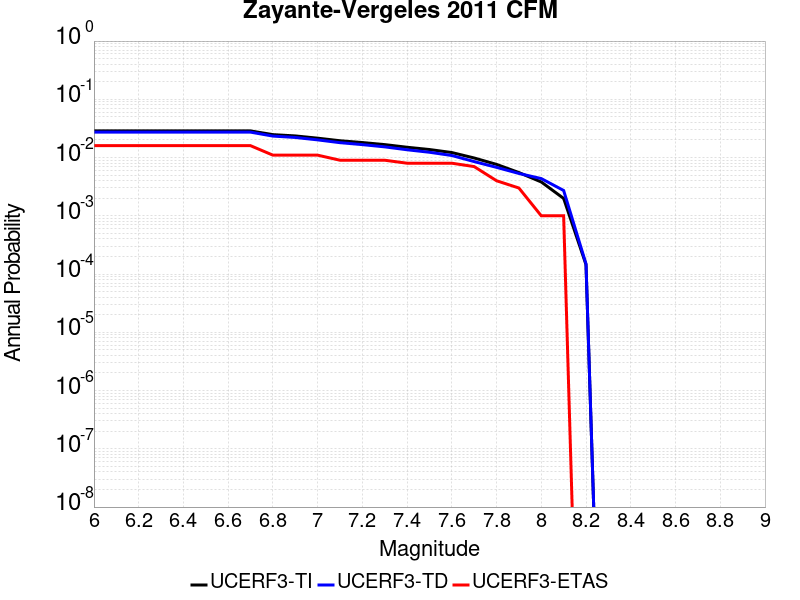

Data behind this chart, as committed beside it:
Magnitude, UCERF3-TI Prob, UCERF3-TD Prob, UCERF3-ETAS Prob
6.0, 0.02868, 0.02732, 0.016
6.1, 0.02868, 0.02732, 0.016
6.2, 0.02868, 0.02732, 0.016
6.3, 0.02868, 0.02732, 0.016
6.4, 0.02868, 0.02732, 0.016
6.5, 0.02868, 0.02732, 0.016
6.6, 0.02868, 0.02732, 0.016
6.7, 0.02868, 0.02732, 0.016
6.8, 0.02476, 0.02337, 0.011
6.9, 0.02353, 0.02214, 0.011
7.0, 0.02153, 0.02012, 0.011
7.1, 0.01944, 0.01802, 0.009
7.2, 0.01811, 0.01668, 0.009
7.3, 0.01669, 0.01527, 0.009
7.4, 0.01503, 0.01361, 0.008
7.5, 0.01374, 0.01233, 0.008
7.6, 0.0122, 0.01085, 0.008
7.7, 0.009832, 0.00853, 0.007
7.8, 0.007636, 0.006789, 0.004
7.9, 0.005529, 0.005335, 0.003
8.0, 0.00381, 0.004357, 0.001
8.1, 0.001987, 0.002721, 0.001
8.2, 1.4515444E-4, 1.4972514E-4, 0.0
